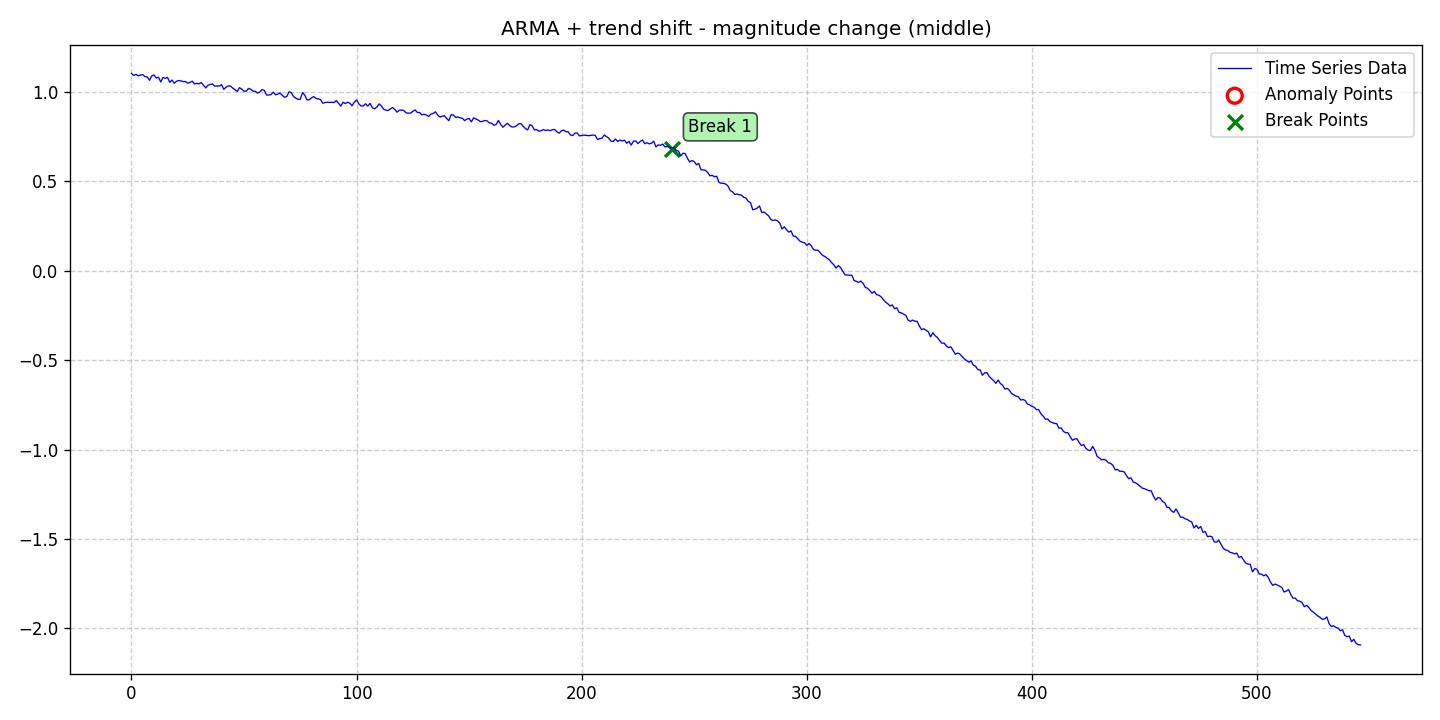

The table this chart was drawn from, first rows:
date, data, stationary, det_lin_up, det_lin_down, det_quad, det_cubic, det_exp, det_damped, stoc_trend, volatility, single_seas, multiple_seas, point_anom_single, point_anom_multi, collect_anom, context_anom, mean_shift, var_shift, trend_shift, point_anom_count, point_anom_location, point_anom_point, collect_anom_count
2020-01-01, 1.103, 0, 0, 0, 0, 0, 0, 0, 0, 0, 0, 0, 0, 0, 0, 0, 0, 0, 1, 0, none, , 0
2020-01-02, 1.091, 0, 0, 0, 0, 0, 0, 0, 0, 0, 0, 0, 0, 0, 0, 0, 0, 0, 1, 0, none, , 0
2020-01-03, 1.098, 0, 0, 0, 0, 0, 0, 0, 0, 0, 0, 0, 0, 0, 0, 0, 0, 0, 1, 0, none, , 0
2020-01-04, 1.089, 0, 0, 0, 0, 0, 0, 0, 0, 0, 0, 0, 0, 0, 0, 0, 0, 0, 1, 0, none, , 0
2020-01-05, 1.094, 0, 0, 0, 0, 0, 0, 0, 0, 0, 0, 0, 0, 0, 0, 0, 0, 0, 1, 0, none, , 0
2020-01-06, 1.096, 0, 0, 0, 0, 0, 0, 0, 0, 0, 0, 0, 0, 0, 0, 0, 0, 0, 1, 0, none, , 0
2020-01-07, 1.085, 0, 0, 0, 0, 0, 0, 0, 0, 0, 0, 0, 0, 0, 0, 0, 0, 0, 1, 0, none, , 0
2020-01-08, 1.084, 0, 0, 0, 0, 0, 0, 0, 0, 0, 0, 0, 0, 0, 0, 0, 0, 0, 1, 0, none, , 0
2020-01-09, 1.065, 0, 0, 0, 0, 0, 0, 0, 0, 0, 0, 0, 0, 0, 0, 0, 0, 0, 1, 0, none, , 0
2020-01-10, 1.089, 0, 0, 0, 0, 0, 0, 0, 0, 0, 0, 0, 0, 0, 0, 0, 0, 0, 1, 0, none, , 0
2020-01-11, 1.095, 0, 0, 0, 0, 0, 0, 0, 0, 0, 0, 0, 0, 0, 0, 0, 0, 0, 1, 0, none, , 0
2020-01-12, 1.077, 0, 0, 0, 0, 0, 0, 0, 0, 0, 0, 0, 0, 0, 0, 0, 0, 0, 1, 0, none, , 0
2020-01-13, 1.082, 0, 0, 0, 0, 0, 0, 0, 0, 0, 0, 0, 0, 0, 0, 0, 0, 0, 1, 0, none, , 0
2020-01-14, 1.056, 0, 0, 0, 0, 0, 0, 0, 0, 0, 0, 0, 0, 0, 0, 0, 0, 0, 1, 0, none, , 0
2020-01-15, 1.08, 0, 0, 0, 0, 0, 0, 0, 0, 0, 0, 0, 0, 0, 0, 0, 0, 0, 1, 0, none, , 0
2020-01-16, 1.075, 0, 0, 0, 0, 0, 0, 0, 0, 0, 0, 0, 0, 0, 0, 0, 0, 0, 1, 0, none, , 0
2020-01-17, 1.081, 0, 0, 0, 0, 0, 0, 0, 0, 0, 0, 0, 0, 0, 0, 0, 0, 0, 1, 0, none, , 0
2020-01-18, 1.053, 0, 0, 0, 0, 0, 0, 0, 0, 0, 0, 0, 0, 0, 0, 0, 0, 0, 1, 0, none, , 0
2020-01-19, 1.066, 0, 0, 0, 0, 0, 0, 0, 0, 0, 0, 0, 0, 0, 0, 0, 0, 0, 1, 0, none, , 0
2020-01-20, 1.049, 0, 0, 0, 0, 0, 0, 0, 0, 0, 0, 0, 0, 0, 0, 0, 0, 0, 1, 0, none, , 0
2020-01-21, 1.059, 0, 0, 0, 0, 0, 0, 0, 0, 0, 0, 0, 0, 0, 0, 0, 0, 0, 1, 0, none, , 0
2020-01-22, 1.063, 0, 0, 0, 0, 0, 0, 0, 0, 0, 0, 0, 0, 0, 0, 0, 0, 0, 1, 0, none, , 0
2020-01-23, 1.061, 0, 0, 0, 0, 0, 0, 0, 0, 0, 0, 0, 0, 0, 0, 0, 0, 0, 1, 0, none, , 0
2020-01-24, 1.057, 0, 0, 0, 0, 0, 0, 0, 0, 0, 0, 0, 0, 0, 0, 0, 0, 0, 1, 0, none, , 0
2020-01-25, 1.057, 0, 0, 0, 0, 0, 0, 0, 0, 0, 0, 0, 0, 0, 0, 0, 0, 0, 1, 0, none, , 0
2020-01-26, 1.048, 0, 0, 0, 0, 0, 0, 0, 0, 0, 0, 0, 0, 0, 0, 0, 0, 0, 1, 0, none, , 0
2020-01-27, 1.053, 0, 0, 0, 0, 0, 0, 0, 0, 0, 0, 0, 0, 0, 0, 0, 0, 0, 1, 0, none, , 0
2020-01-28, 1.06, 0, 0, 0, 0, 0, 0, 0, 0, 0, 0, 0, 0, 0, 0, 0, 0, 0, 1, 0, none, , 0
2020-01-29, 1.044, 0, 0, 0, 0, 0, 0, 0, 0, 0, 0, 0, 0, 0, 0, 0, 0, 0, 1, 0, none, , 0
2020-01-30, 1.048, 0, 0, 0, 0, 0, 0, 0, 0, 0, 0, 0, 0, 0, 0, 0, 0, 0, 1, 0, none, , 0
2020-01-31, 1.045, 0, 0, 0, 0, 0, 0, 0, 0, 0, 0, 0, 0, 0, 0, 0, 0, 0, 1, 0, none, , 0
2020-02-01, 1.052, 0, 0, 0, 0, 0, 0, 0, 0, 0, 0, 0, 0, 0, 0, 0, 0, 0, 1, 0, none, , 0
2020-02-02, 1.037, 0, 0, 0, 0, 0, 0, 0, 0, 0, 0, 0, 0, 0, 0, 0, 0, 0, 1, 0, none, , 0
2020-02-03, 1.022, 0, 0, 0, 0, 0, 0, 0, 0, 0, 0, 0, 0, 0, 0, 0, 0, 0, 1, 0, none, , 0
2020-02-04, 1.037, 0, 0, 0, 0, 0, 0, 0, 0, 0, 0, 0, 0, 0, 0, 0, 0, 0, 1, 0, none, , 0
2020-02-05, 1.041, 0, 0, 0, 0, 0, 0, 0, 0, 0, 0, 0, 0, 0, 0, 0, 0, 0, 1, 0, none, , 0
2020-02-06, 1.044, 0, 0, 0, 0, 0, 0, 0, 0, 0, 0, 0, 0, 0, 0, 0, 0, 0, 1, 0, none, , 0
2020-02-07, 1.032, 0, 0, 0, 0, 0, 0, 0, 0, 0, 0, 0, 0, 0, 0, 0, 0, 0, 1, 0, none, , 0
2020-02-08, 1.033, 0, 0, 0, 0, 0, 0, 0, 0, 0, 0, 0, 0, 0, 0, 0, 0, 0, 1, 0, none, , 0
2020-02-09, 1.032, 0, 0, 0, 0, 0, 0, 0, 0, 0, 0, 0, 0, 0, 0, 0, 0, 0, 1, 0, none, , 0
2020-02-10, 1.041, 0, 0, 0, 0, 0, 0, 0, 0, 0, 0, 0, 0, 0, 0, 0, 0, 0, 1, 0, none, , 0
2020-02-11, 1.014, 0, 0, 0, 0, 0, 0, 0, 0, 0, 0, 0, 0, 0, 0, 0, 0, 0, 1, 0, none, , 0
2020-02-12, 1.026, 0, 0, 0, 0, 0, 0, 0, 0, 0, 0, 0, 0, 0, 0, 0, 0, 0, 1, 0, none, , 0
2020-02-13, 1.033, 0, 0, 0, 0, 0, 0, 0, 0, 0, 0, 0, 0, 0, 0, 0, 0, 0, 1, 0, none, , 0
2020-02-14, 1.032, 0, 0, 0, 0, 0, 0, 0, 0, 0, 0, 0, 0, 0, 0, 0, 0, 0, 1, 0, none, , 0
2020-02-15, 1.021, 0, 0, 0, 0, 0, 0, 0, 0, 0, 0, 0, 0, 0, 0, 0, 0, 0, 1, 0, none, , 0
2020-02-16, 1.012, 0, 0, 0, 0, 0, 0, 0, 0, 0, 0, 0, 0, 0, 0, 0, 0, 0, 1, 0, none, , 0
2020-02-17, 1.003, 0, 0, 0, 0, 0, 0, 0, 0, 0, 0, 0, 0, 0, 0, 0, 0, 0, 1, 0, none, , 0
2020-02-18, 1.024, 0, 0, 0, 0, 0, 0, 0, 0, 0, 0, 0, 0, 0, 0, 0, 0, 0, 1, 0, none, , 0
2020-02-19, 1.015, 0, 0, 0, 0, 0, 0, 0, 0, 0, 0, 0, 0, 0, 0, 0, 0, 0, 1, 0, none, , 0
2020-02-20, 1.004, 0, 0, 0, 0, 0, 0, 0, 0, 0, 0, 0, 0, 0, 0, 0, 0, 0, 1, 0, none, , 0
2020-02-21, 1.004, 0, 0, 0, 0, 0, 0, 0, 0, 0, 0, 0, 0, 0, 0, 0, 0, 0, 1, 0, none, , 0
2020-02-22, 1.019, 0, 0, 0, 0, 0, 0, 0, 0, 0, 0, 0, 0, 0, 0, 0, 0, 0, 1, 0, none, , 0
2020-02-23, 1.014, 0, 0, 0, 0, 0, 0, 0, 0, 0, 0, 0, 0, 0, 0, 0, 0, 0, 1, 0, none, , 0
2020-02-24, 1.004, 0, 0, 0, 0, 0, 0, 0, 0, 0, 0, 0, 0, 0, 0, 0, 0, 0, 1, 0, none, , 0
2020-02-25, 1.003, 0, 0, 0, 0, 0, 0, 0, 0, 0, 0, 0, 0, 0, 0, 0, 0, 0, 1, 0, none, , 0
2020-02-26, 0.9932, 0, 0, 0, 0, 0, 0, 0, 0, 0, 0, 0, 0, 0, 0, 0, 0, 0, 1, 0, none, , 0
2020-02-27, 0.9988, 0, 0, 0, 0, 0, 0, 0, 0, 0, 0, 0, 0, 0, 0, 0, 0, 0, 1, 0, none, , 0
2020-02-28, 1.013, 0, 0, 0, 0, 0, 0, 0, 0, 0, 0, 0, 0, 0, 0, 0, 0, 0, 1, 0, none, , 0
2020-02-29, 1.009, 0, 0, 0, 0, 0, 0, 0, 0, 0, 0, 0, 0, 0, 0, 0, 0, 0, 1, 0, none, , 0
... 487 more rows
